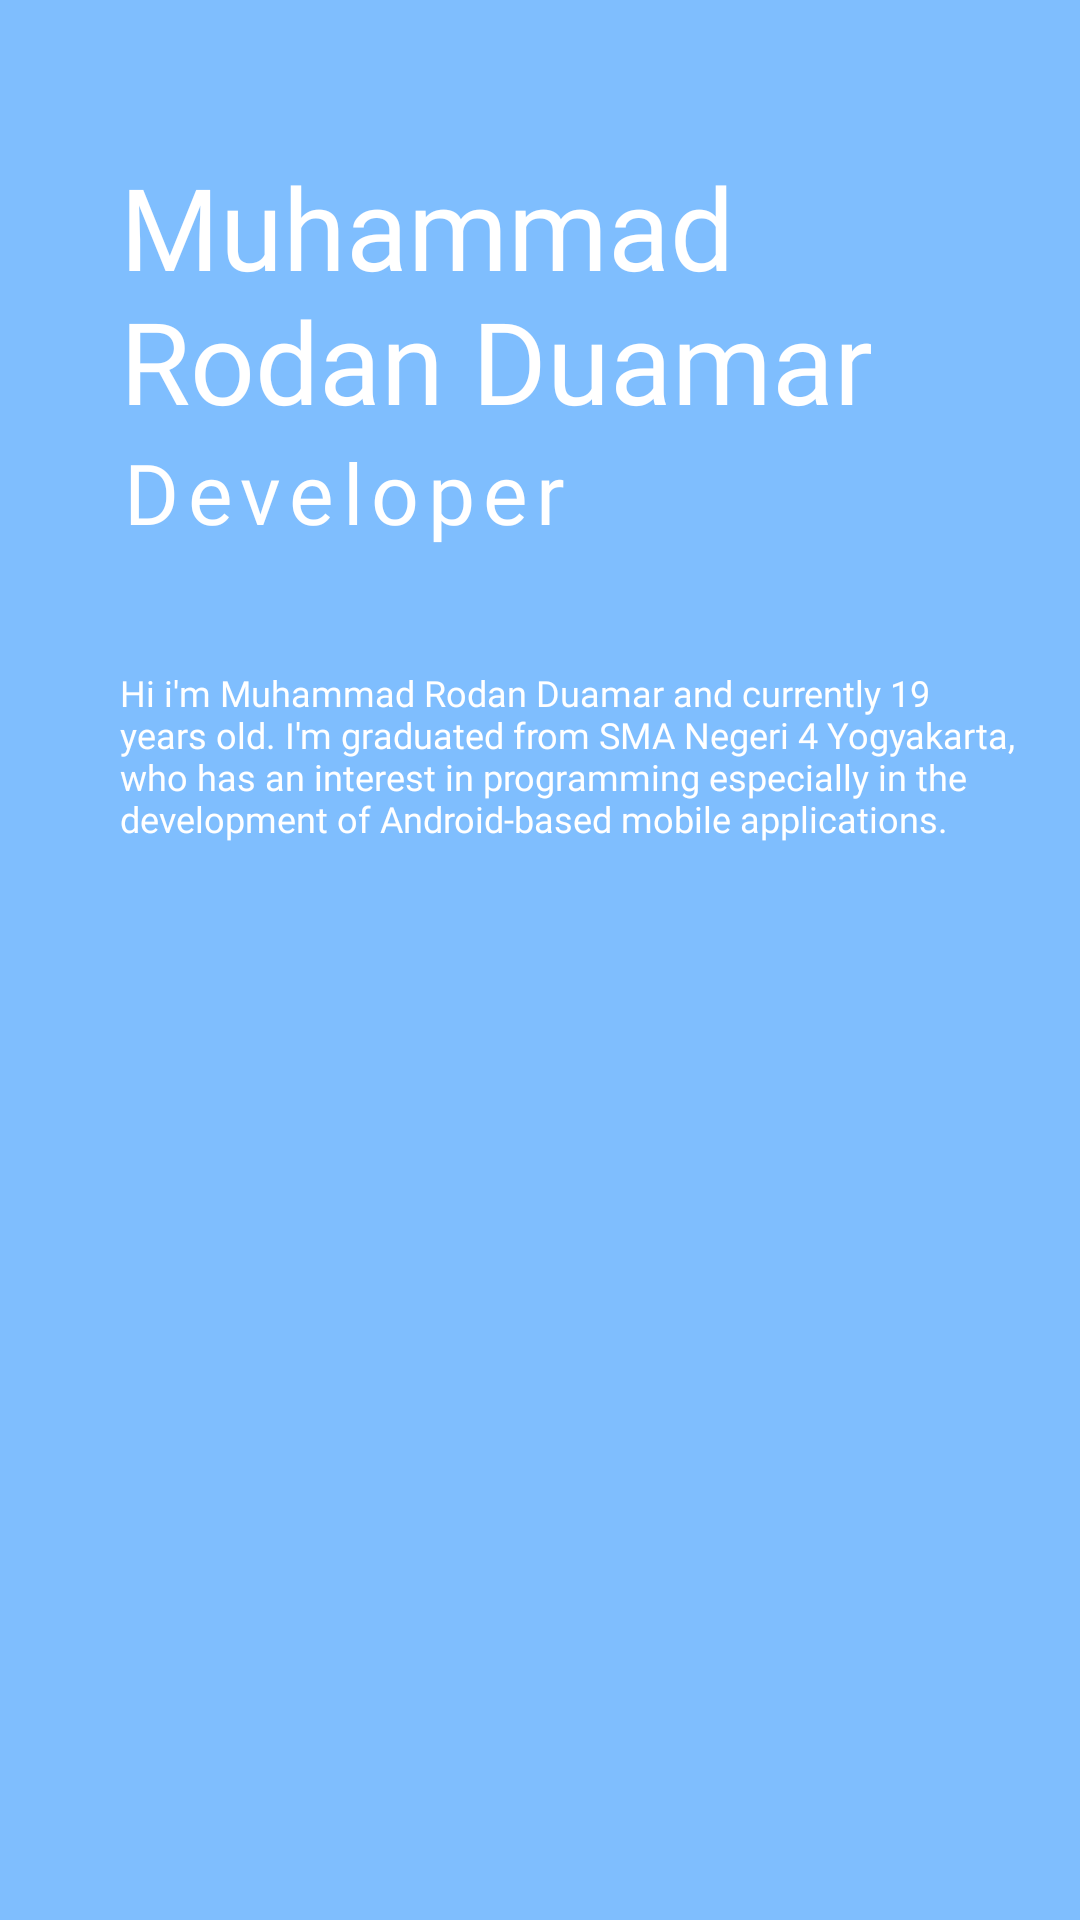

The Android layout XML behind this screen, and the referenced resources:
<!-- AndroidManifest.xml: application theme Theme.ProjectGroupMakerBinar -->
<!-- res/layout/activity_profile_rodan.xml -->
<?xml version="1.0" encoding="utf-8"?>
<androidx.constraintlayout.widget.ConstraintLayout xmlns:android="http://schemas.android.com/apk/res/android"
    xmlns:app="http://schemas.android.com/apk/res-auto"
    xmlns:tools="http://schemas.android.com/tools"
    android:layout_width="match_parent"
    android:layout_height="match_parent"
    tools:context=".ui.profile.ProfileRodanActivity"
    android:background="@color/blue_1"
    android:alpha="0.5">

    <LinearLayout
        android:layout_width="match_parent"
        android:layout_height="match_parent"
        android:orientation="vertical"
        android:layout_marginStart="40dp"
        android:layout_marginEnd="10dp"
        android:layout_marginTop="50dp">

        <TextView
            android:layout_width="wrap_content"
            android:layout_height="wrap_content"
            android:text="@string/txt_name_rodan"
            android:textColor="@color/white"
            style="@style/TextTitle.Bold"/>

        <TextView
            android:layout_width="wrap_content"
            android:layout_height="wrap_content"
            android:text="@string/txt_job_rodan"
            android:textColor="@color/white"
            style="@style/TextTitle.Light"/>

        <TextView
            android:layout_width="wrap_content"
            android:layout_height="wrap_content"
            android:layout_marginTop="40dp"
            android:textColor="@color/white"
            style="@style/TextDesc.Light"
            android:text="@string/text_profile_rodan"/>

    </LinearLayout>

</androidx.constraintlayout.widget.ConstraintLayout>
<!-- resources referenced by this layout -->
<resources>
  <color name="blue_1">#007DFE</color>
  <color name="white">#FFFFFFFF</color>
  <string name="text_profile_rodan">Hi i\'m Muhammad Rodan Duamar and currently 19 years old. I\'m graduated from SMA Negeri 4 Yogyakarta, who has an interest in programming especially in the development of Android-based mobile applications.</string>
  <string name="txt_job_rodan">Developer</string>
  <string name="txt_name_rodan">Muhammad Rodan Duamar</string>
  <style name="TextDesc.Light" parent="Theme.ProjectGroupMakerBinar">
          <item name="android:textColor">@color/black_2</item>
          <item name="android:textSize">12sp</item>
          <item name="android:fontFamily">@font/poppins_light</item>
      </style>
  <style name="TextTitle.Bold" parent="Theme.ProjectGroupMakerBinar">
          <item name="android:textColor">@color/blue_1</item>
          <item name="android:textSize">38sp</item>
          <item name="android:fontFamily">@font/poppins_bold</item>
      </style>
  <style name="TextTitle.Light" parent="Theme.ProjectGroupMakerBinar">
          <item name="android:textColor">@color/blue_1</item>
          <item name="android:textSize">28sp</item>
          <item name="android:letterSpacing">0.1</item>
          <item name="android:fontFamily">@font/poppins_light</item>
      </style>
  <style name="Theme.ProjectGroupMakerBinar" parent="Theme.MaterialComponents.DayNight.DarkActionBar">
          
          <item name="colorPrimary">@color/purple_500</item>
          <item name="colorPrimaryVariant">@color/purple_700</item>
          <item name="colorOnPrimary">@color/white</item>
          
          <item name="colorSecondary">@color/teal_200</item>
          <item name="colorSecondaryVariant">@color/teal_700</item>
          <item name="colorOnSecondary">@color/black</item>
          
          <item name="android:statusBarColor" tools:targetApi="l">?attr/colorPrimaryVariant</item>
          
      </style>
  <color name="black_2">#282828</color>
  <color name="purple_500">#FF6200EE</color>
  <color name="purple_700">#FF3700B3</color>
  <color name="teal_200">#FF03DAC5</color>
  <color name="teal_700">#FF018786</color>
  <color name="black">#FF000000</color>
</resources>
